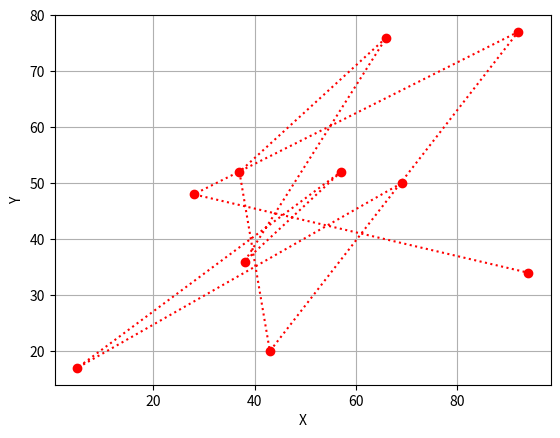

Generate this figure with matplotlib:
import matplotlib.pyplot as plt
import numpy as np

# moi diem tren do thi duoc danh dau boi marker
# x = np.random.randint(1, 100, 10)
# y = np.random.randint(1, 100, 10)
# plt.plot(x, y, marker="s", ms=12, mfc="hotpink")
# plt.show()
x = np.random.randint(1, 100, 10)
y = np.random.randint(1, 100, 10)
plt.plot(x, y, marker="o", linestyle="dotted", color="r")
plt.xlabel("X")
plt.ylabel("Y")
plt.grid()
plt.show()
# plt.subplot(1,2,1) so hang so cot roi den vi tri
# plt.scatter(x,y) thay vi plot de no hien thi rai rac diem
# plt.bar(x,y)
# plt.barh(x,y,width = .8) nam ngang
# plt.pie(y,label = l)
